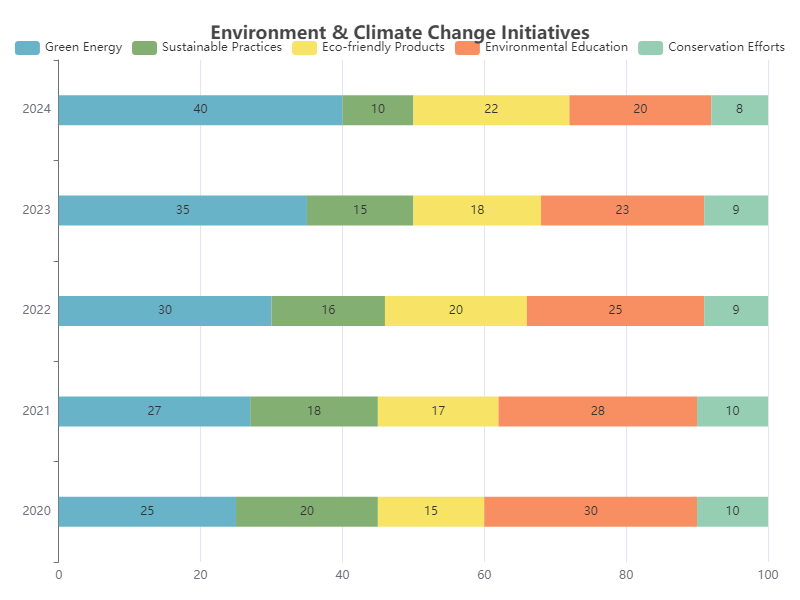

Source data for this figure (header and first rows):
Year, Green Energy, Sustainable Practices, Eco-friendly Products, Environmental Education, Conservation Efforts
2020, 25, 20, 15, 30, 10
2021, 27, 18, 17, 28, 10
2022, 30, 16, 20, 25, 9
2023, 35, 15, 18, 23, 9
2024, 40, 10, 22, 20, 8
